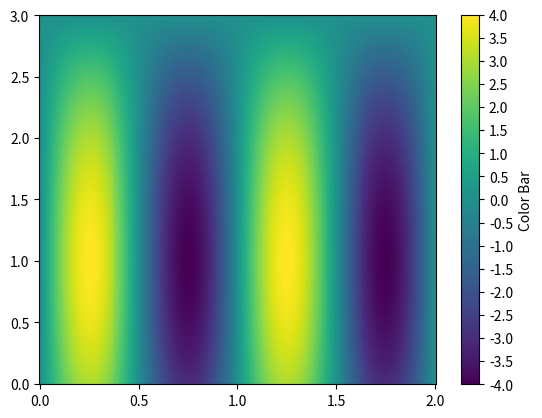

Generate this figure with matplotlib:
#!/usr/bin/env python3
# -*- coding: utf-8 -*-
"""
Created on : 2018/11/04 04:46:18 JST.
Last Change: 2018/11/06 21:09:35 JST.

[redacted]
"""

import matplotlib.pyplot as plt
import numpy as np


EPSILON = 10**(-8)


def pcolormesh(x_grid, y_grid, data, vmin, vmax,
               tickstep=0.5):
    """ plot 2D histogram """
    fig = plt.figure()
    ax = fig.add_subplot(111)

    quadmesh = ax.pcolormesh(x_grid, y_grid, data,
                             vmin=vmin, vmax=vmax)  # ヒートマップ作成

    cbar = fig.colorbar(quadmesh, ax=ax)  # カラーバー作成
    cbar.set_label('Color Bar')

    # x軸の設定
    xticks = np.arange(
            x_grid[0, 0],
            x_grid[0, -1]//tickstep * tickstep + EPSILON,
            tickstep)
    ax.set_xticks(xticks)

    # y軸の設定
    yticks = np.arange(
            y_grid[0, 0],
            y_grid[-1, 0]//tickstep * tickstep + EPSILON,
            tickstep)
    ax.set_yticks(yticks)

    # カラーバーの設定
    cticks = np.arange(vmin, vmax + EPSILON, tickstep)
    cbar.set_ticks(cticks)

    plt.show()


if __name__ == '__main__':
    # 第1要素がY軸, 第2要素がX軸となることに注意
    X, Y = np.meshgrid(np.linspace(0, 2, 200), np.linspace(0, 3, 300))
    print('X shape:', X.shape)
    print('Y shape:', Y.shape)

    data = np.sin(2*np.pi*X) * (Y+1) * (3-Y)
    pcolormesh(x_grid=X, y_grid=Y, data=data, vmin=-4, vmax=4)
